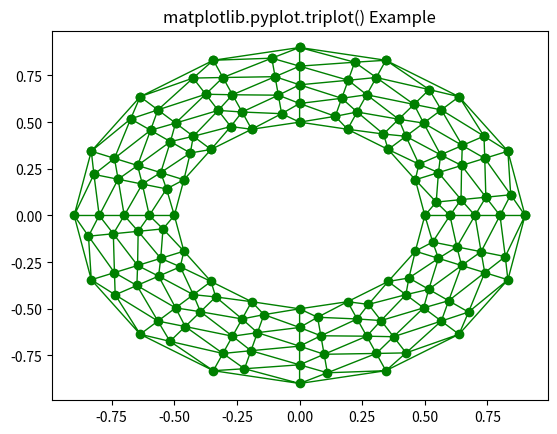

Generate this figure with matplotlib:
# Implementation of matplotlib function
import matplotlib.pyplot as plt
import matplotlib.tri as tri
import numpy as np

n_angles = 24
n_radii = 9
min_radius = 0.5
radii = np.linspace(min_radius, 0.9,
					n_radii)

angles = np.linspace(0, 3 * np.pi, n_angles,
					endpoint = False)

angles = np.repeat(angles[..., np.newaxis],
				n_radii, axis = 1)

angles[:, 1::2] += np.pi / n_angles

x = (radii * np.cos(angles)).flatten()
y = (radii * np.sin(angles)).flatten()
triang = tri.Triangulation(x, y)

triang.set_mask(np.hypot(x[triang.triangles].mean(axis = 1),
						y[triang.triangles].mean(axis = 1))
				< min_radius)

plt.triplot(triang, 'go-', lw = 1)
plt.title('matplotlib.pyplot.triplot() Example')
plt.show()
# Implementation of matplotlib function
import matplotlib.pyplot as plt
import matplotlib.tri as tri
import numpy as np

n_angles = 24
n_radii = 9
min_radius = 0.5
radii = np.linspace(min_radius, 0.9,
					n_radii)

angles = np.linspace(0, 3 * np.pi, n_angles,
					endpoint = False)

angles = np.repeat(angles[..., np.newaxis],
				n_radii, axis = 1)

angles[:, 1::2] += np.pi / n_angles

x = (radii * np.cos(angles)).flatten()
y = (radii * np.sin(angles)).flatten()
triang = tri.Triangulation(x, y)

triang.set_mask(np.hypot(x[triang.triangles].mean(axis = 1),
						y[triang.triangles].mean(axis = 1))
				< min_radius)

plt.triplot(triang, 'go-', lw = 1)
plt.title('matplotlib.pyplot.triplot() Example')
plt.show()
